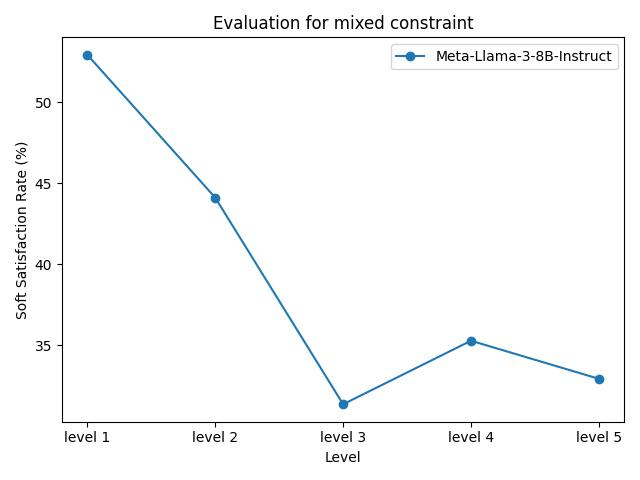

Data behind this chart, as committed beside it:
model_name, level 1, level 2, level 3, level 4, level 5
Meta-Llama-3-8B-Instruct, 52.94%, 44.12%, 31.37%, 35.29%, 32.94%
